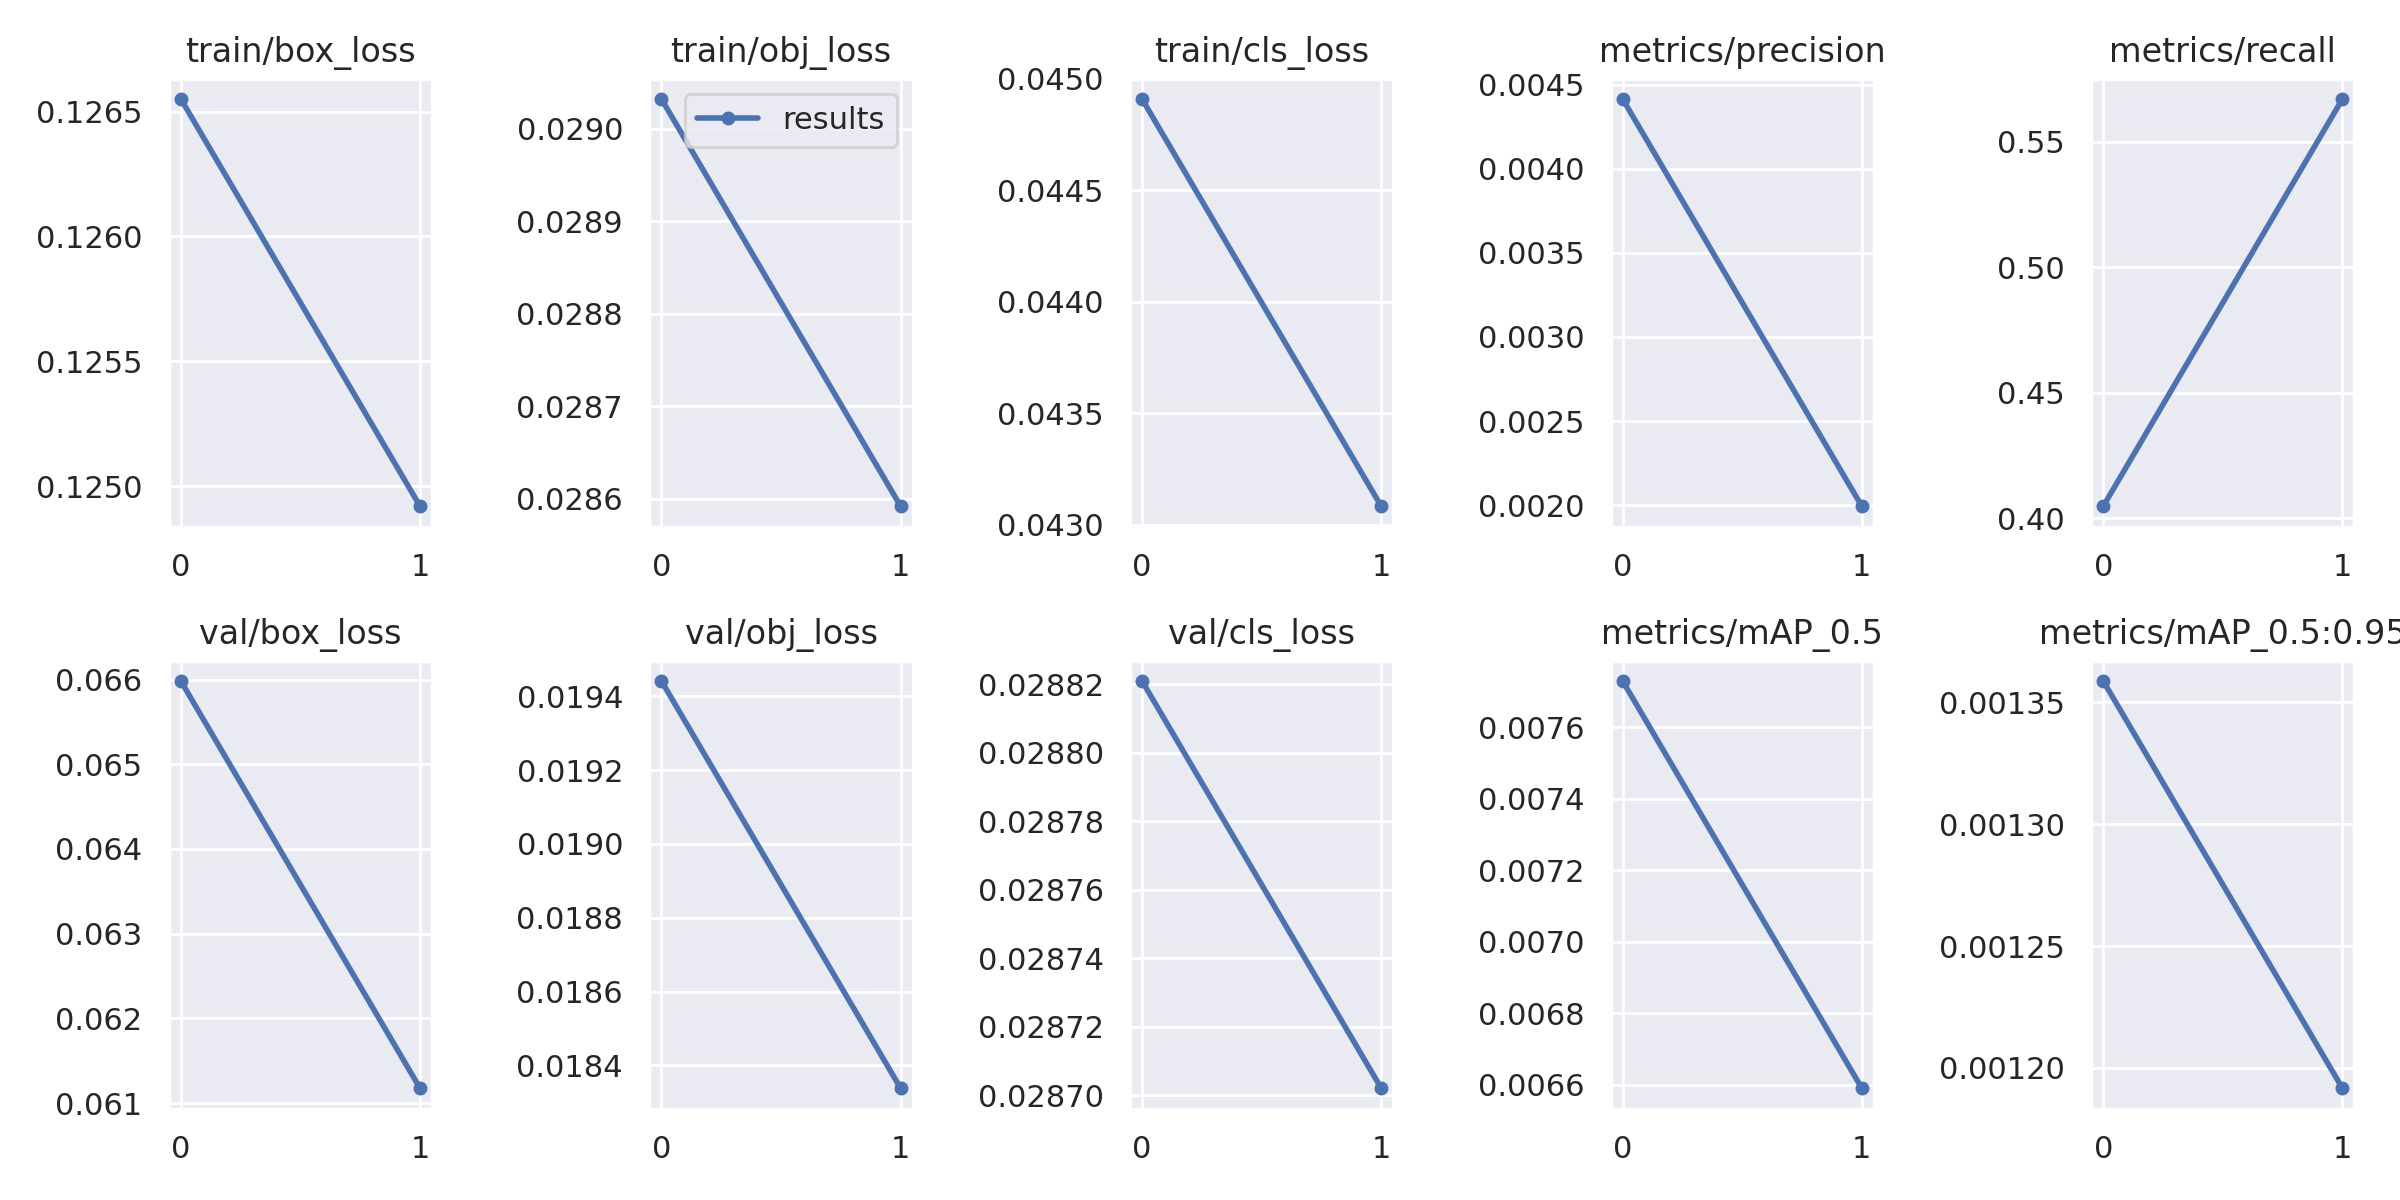

Values plotted in this chart, from the file beside it:
epoch, train/box_loss, train/obj_loss, train/cls_loss, metrics/precision, metrics/recall, metrics/mAP_0.5, metrics/mAP_0.5:0.95, val/box_loss, val/obj_loss, val/cls_loss, x/lr0, x/lr1, x/lr2
0, 0.1265, 0.02903, 0.04491, 0.004414, 0.4048, 0.00773, 0.001359, 0.06598, 0.01944, 0.02882, 0.0982, 0.0002, 0.0002
1, 0.1249, 0.02859, 0.04308, 0.001994, 0.5671, 0.00659, 0.001192, 0.06118, 0.01834, 0.0287, 0.09525, 0.0002525, 0.0002525
